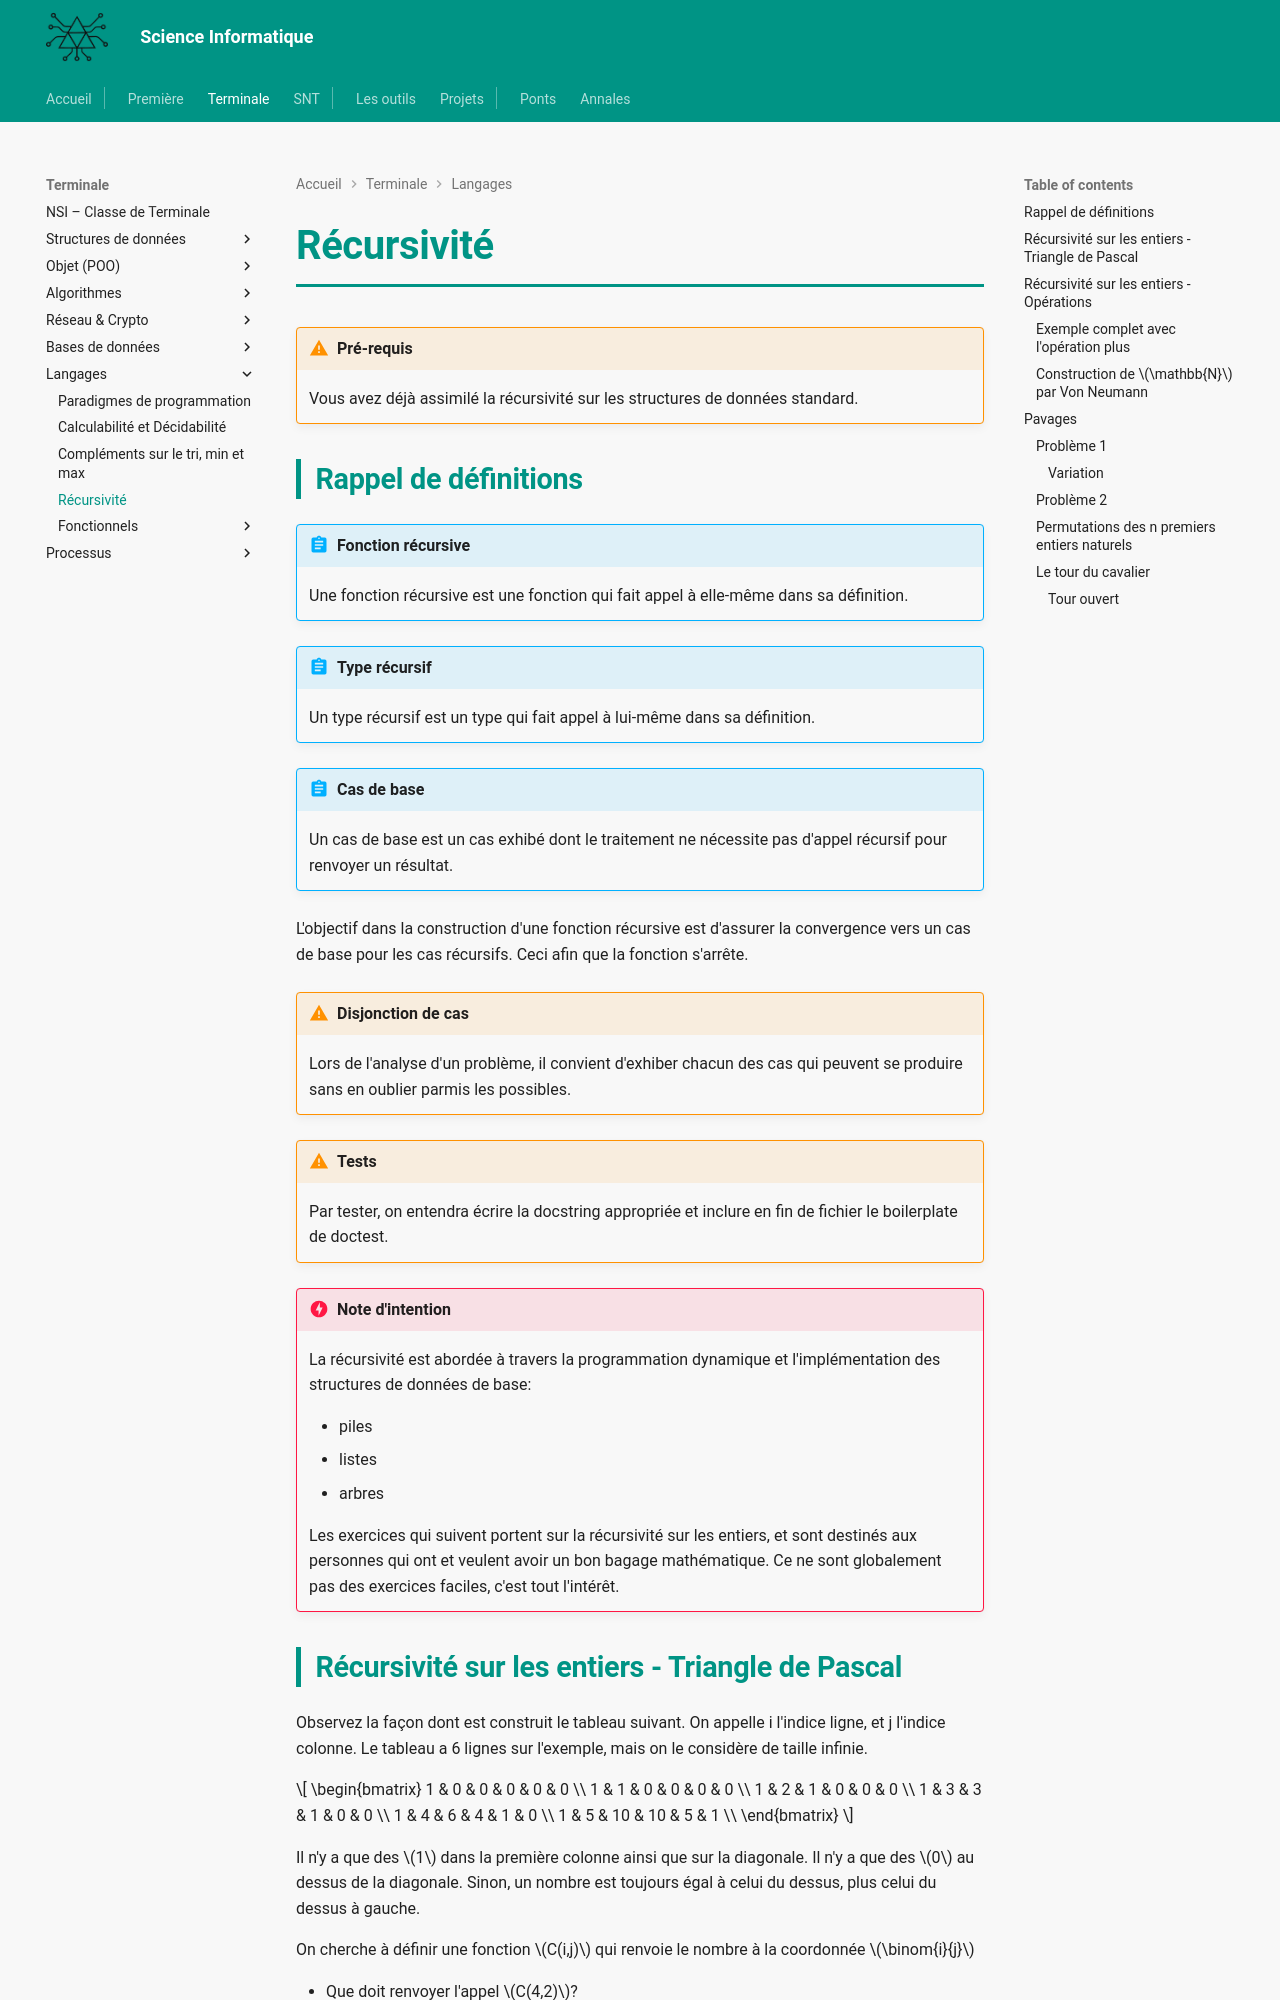

repository: MMarchand-NSI/MMarchand-NSI.github.io · page: terminale/langages/recursivite/index.html · generator: mkdocs

# Récursivité

!!! warning "Pré-requis"
    Vous avez déjà assimilé la récursivité sur les structures de données standard.

## Rappel de définitions

!!! abstract "Fonction récursive"
    Une fonction récursive est une fonction qui fait appel à elle-même dans sa définition.

!!! abstract "Type récursif"
    Un type récursif est un type qui fait appel à lui-même dans sa définition.


!!! abstract "Cas de base"
    Un cas de base est un cas exhibé dont le traitement ne nécessite pas d'appel récursif pour renvoyer un résultat.

L'objectif dans la construction d'une fonction récursive est d'assurer la convergence vers un cas de base pour les cas récursifs. Ceci afin que la fonction s'arrête.

!!! warning "Disjonction de cas"
    Lors de l'analyse d'un problème, il convient d'exhiber chacun des cas qui peuvent se produire sans en oublier parmis les possibles.

!!! warning "Tests"
    Par tester, on entendra écrire la docstring appropriée et inclure en fin de fichier le boilerplate de doctest.

!!! danger "Note d'intention"
    La récursivité est abordée à travers la programmation dynamique et l'implémentation des structures de données de base:

    - piles
    - listes
    - arbres

    Les exercices qui suivent portent sur la récursivité sur les entiers, et sont destinés aux personnes qui ont et veulent avoir un bon bagage mathématique. Ce ne sont globalement pas des exercices faciles, c'est tout l'intérêt.
